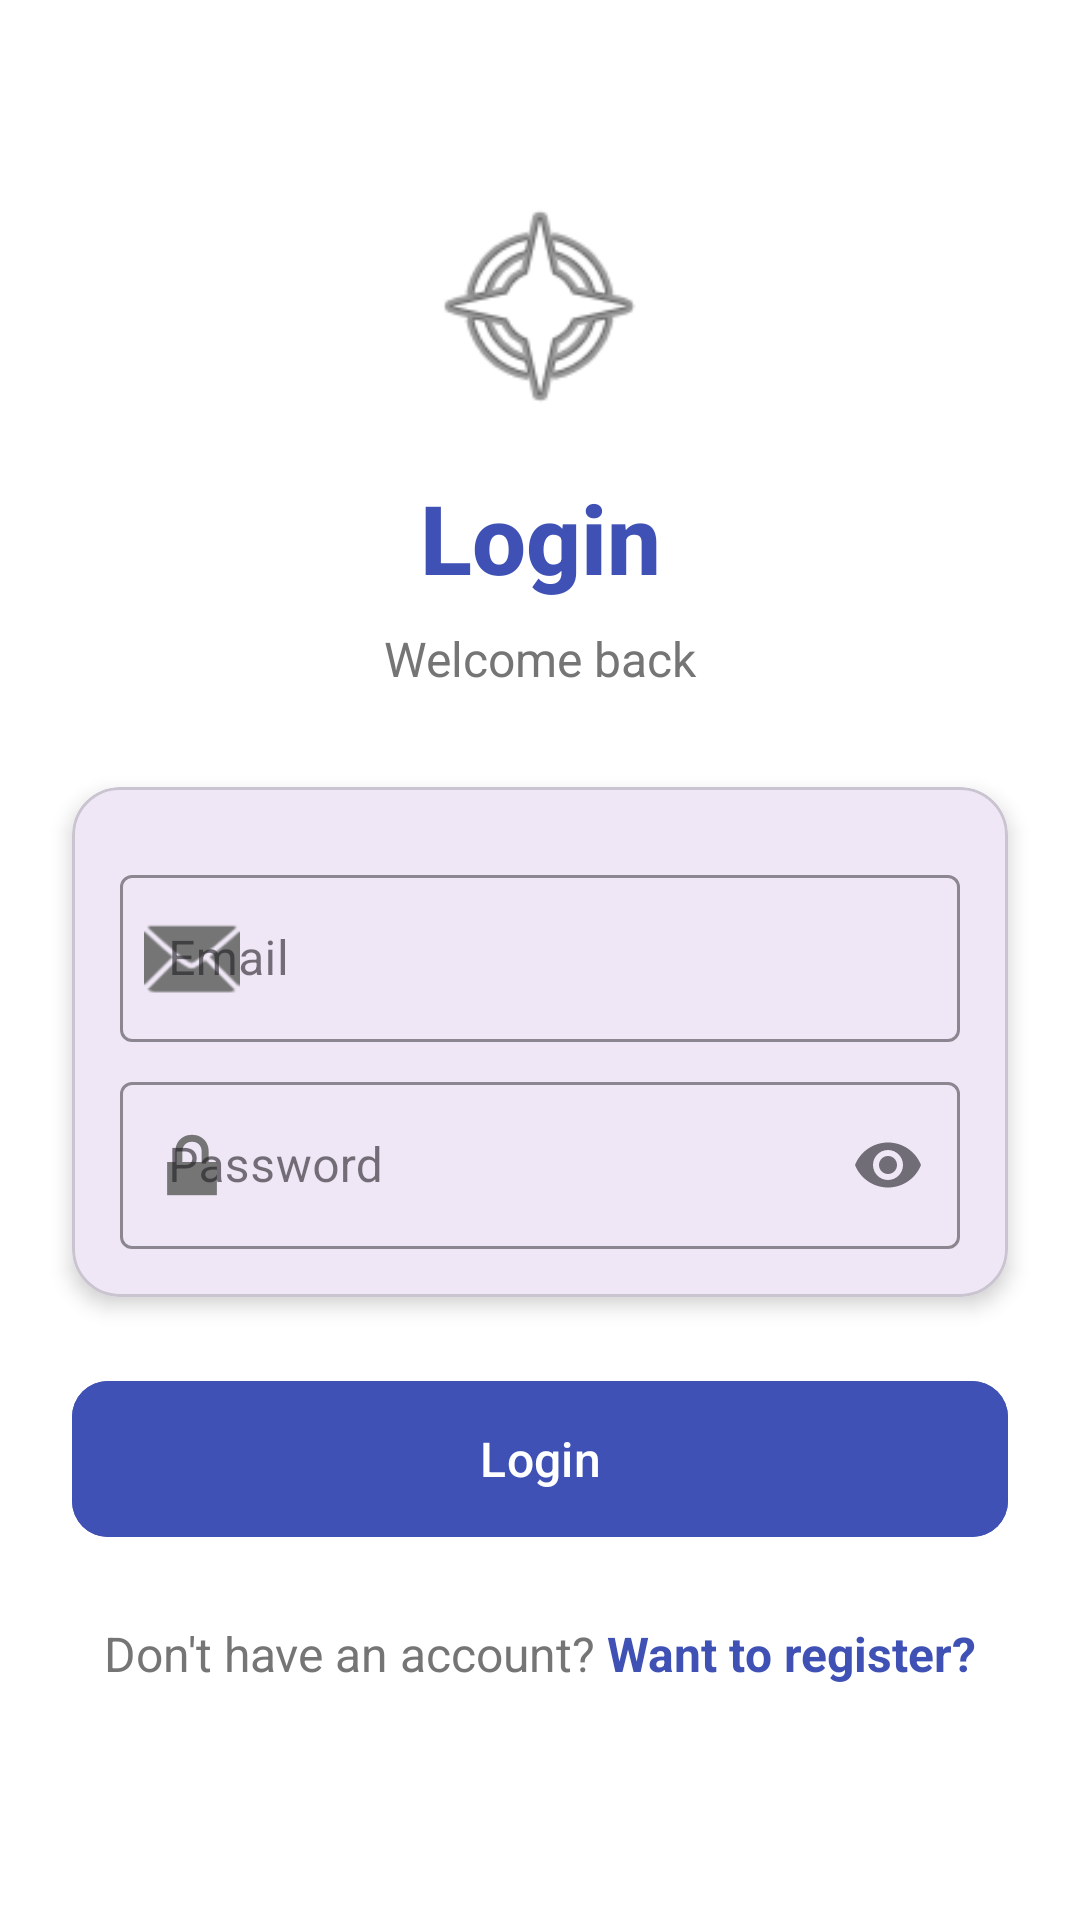

Produce the Android XML layout that renders to this screen, including the resource entries it uses.
<!-- AndroidManifest.xml: application theme Theme.Material3.Light.NoActionBar -->
<!-- res/layout/activity_login.xml -->
<?xml version="1.0" encoding="utf-8"?>
<androidx.constraintlayout.widget.ConstraintLayout xmlns:android="http://schemas.android.com/apk/res/android"
    xmlns:app="http://schemas.android.com/apk/res-auto"
    xmlns:tools="http://schemas.android.com/tools"
    android:id="@+id/main"
    android:layout_width="match_parent"
    android:layout_height="match_parent"
    android:orientation="vertical"
    android:layout_gravity="center"
    android:background="@color/design_default_color_background"
    tools:context=".login">


    
    <ImageView
        android:id="@+id/appLogo"
        android:layout_width="80dp"
        android:layout_height="80dp"
        android:src="@android:drawable/ic_menu_compass"
        app:layout_constraintBottom_toTopOf="@+id/loginTitle"
        app:layout_constraintEnd_toEndOf="parent"
        app:layout_constraintStart_toStartOf="parent"
        app:layout_constraintTop_toTopOf="parent"
        app:layout_constraintVertical_chainStyle="packed" />

    
    <TextView
        android:layout_width="wrap_content"
        android:layout_height="wrap_content"
        android:layout_marginTop="16dp"
        android:text="@string/login"
        android:id="@+id/loginTitle"
        android:textSize="32sp"
        android:textStyle="bold"
        android:textColor="#3F51B5"
        android:fontFamily="sans-serif-medium"
        app:layout_constraintBottom_toTopOf="@+id/cardView"
        app:layout_constraintEnd_toEndOf="parent"
        app:layout_constraintStart_toStartOf="parent"
        app:layout_constraintTop_toBottomOf="@+id/appLogo" />

    
    <TextView
        android:id="@+id/loginSubtitle"
        android:layout_width="wrap_content"
        android:layout_height="wrap_content"
        android:text="Welcome back"
        android:textSize="16sp"
        android:textColor="#757575"
        android:layout_marginTop="8dp"
        app:layout_constraintTop_toBottomOf="@+id/loginTitle"
        app:layout_constraintStart_toStartOf="parent"
        app:layout_constraintEnd_toEndOf="parent" />

    
    <com.google.android.material.card.MaterialCardView
        android:id="@+id/cardView"
        android:layout_width="match_parent"
        android:layout_height="wrap_content"
        android:layout_marginHorizontal="24dp"
        android:layout_marginTop="32dp"
        app:cardElevation="4dp"
        app:cardCornerRadius="16dp"
        app:layout_constraintTop_toBottomOf="@+id/loginSubtitle"
        app:layout_constraintStart_toStartOf="parent"
        app:layout_constraintEnd_toEndOf="parent">

        <androidx.constraintlayout.widget.ConstraintLayout
            android:layout_width="match_parent"
            android:layout_height="match_parent"
            android:padding="16dp">

            
            <com.google.android.material.textfield.TextInputLayout
                android:id="@+id/emailInputLayout"
                android:layout_width="match_parent"
                android:layout_height="wrap_content"
                android:layout_marginTop="8dp"
                android:layout_marginBottom="16dp"
                app:startIconDrawable="@android:drawable/ic_dialog_email"
                app:startIconTint="#757575"
                app:boxStrokeColor="#3F51B5"
                app:hintTextColor="#3F51B5"
                style="@style/Widget.MaterialComponents.TextInputLayout.OutlinedBox"
                app:layout_constraintTop_toTopOf="parent"
                app:layout_constraintStart_toStartOf="parent"
                app:layout_constraintEnd_toEndOf="parent">

                <androidx.appcompat.widget.AppCompatEditText
                    android:id="@+id/emailInput"
                    android:layout_width="match_parent"
                    android:layout_height="wrap_content"
                    android:inputType="textEmailAddress"
                    android:hint="@string/email" />
            </com.google.android.material.textfield.TextInputLayout>

            
            <com.google.android.material.textfield.TextInputLayout
                android:id="@+id/passwordInputLayout"
                android:layout_width="match_parent"
                android:layout_height="wrap_content"
                android:layout_marginTop="8dp"
                android:layout_marginBottom="8dp"
                app:startIconDrawable="@android:drawable/ic_lock_lock"
                app:startIconTint="#757575"
                app:endIconMode="password_toggle"
                app:boxStrokeColor="#3F51B5"
                app:hintTextColor="#3F51B5"
                style="@style/Widget.MaterialComponents.TextInputLayout.OutlinedBox"
                app:layout_constraintTop_toBottomOf="@+id/emailInputLayout"
                app:layout_constraintStart_toStartOf="parent"
                app:layout_constraintEnd_toEndOf="parent">

                <androidx.appcompat.widget.AppCompatEditText
                    android:id="@+id/passwordInput"
                    android:layout_width="match_parent"
                    android:layout_height="wrap_content"
                    android:inputType="textPassword"
                    android:hint="@string/password" />
            </com.google.android.material.textfield.TextInputLayout>

        </androidx.constraintlayout.widget.ConstraintLayout>
    </com.google.android.material.card.MaterialCardView>

    
    <com.google.android.material.button.MaterialButton
        android:id="@+id/loginBtn"
        android:layout_width="match_parent"
        android:layout_height="60dp"
        android:layout_marginHorizontal="24dp"
        android:layout_marginTop="24dp"
        android:text="@string/login"
        android:textSize="16sp"
        android:textAllCaps="false"
        app:cornerRadius="12dp"
        android:backgroundTint="#3F51B5"
        app:layout_constraintTop_toBottomOf="@+id/cardView"
        app:layout_constraintStart_toStartOf="parent"
        app:layout_constraintEnd_toEndOf="parent" />

    
    <LinearLayout
        android:layout_width="wrap_content"
        android:layout_height="wrap_content"
        android:orientation="horizontal"
        android:layout_marginTop="24dp"
        app:layout_constraintTop_toBottomOf="@+id/loginBtn"
        app:layout_constraintStart_toStartOf="parent"
        app:layout_constraintEnd_toEndOf="parent">

        <TextView
            android:layout_width="wrap_content"
            android:layout_height="wrap_content"
            android:text="Don't have an account? "
            android:textColor="#757575"
            android:textSize="16sp" />

        <TextView
            android:id="@+id/registerNow"
            android:layout_width="wrap_content"
            android:layout_height="wrap_content"
            android:text="@string/registerNow"
            android:textColor="#3F51B5"
            android:textStyle="bold"
            android:textSize="16sp" />
    </LinearLayout>

</androidx.constraintlayout.widget.ConstraintLayout>
<!-- resources referenced by this layout -->
<resources>
  <string name="email">Email</string>
  <string name="login">Login</string>
  <string name="password">Password</string>
  <string name="registerNow">Want to register?</string>
</resources>
